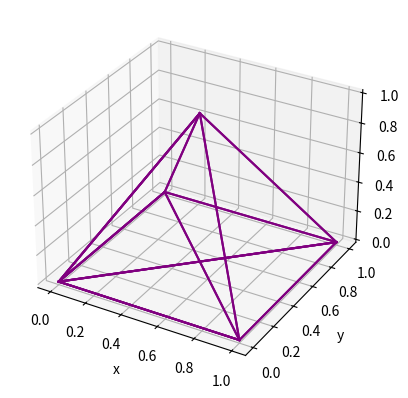

Here is the Python script that generated this plot:
import matplotlib.pyplot as plt

def tip( lt, wt, mode='正三棱锥'):
    if mode == '正三棱锥':
        return lt / 2, wt / 2
    elif mode == '直角棱锥':
        return 0 , 0
    else:
        raise ValueError('没有这种模式')


def 三角锥(distribution=111, lt=1, wt=1, ht=1, mode='正三棱锥'):
    global tip
    tip = tip(lt, wt, mode)

    x = [0, lt, lt,  0, 0, tip[0]]
    y = [0,  0, wt, wt, 0, tip[1]]
    z = [0,  0,  0,  0, 0, ht]

    ax = plt.subplot(distribution, projection='3d')

    for i in range(len(x)):
        for j in range(len(x)):
            ax.plot((x[i], x[j]), (y[i], y[j]), (z[i], z[j]), color = 'purple')

    ax.set_xlabel('x')
    ax.set_ylabel('y')
    ax.set_zlabel('z')
    return ax

if __name__ == '__main__':
    三角锥(111, 1, 1, 1)
    plt.show()
